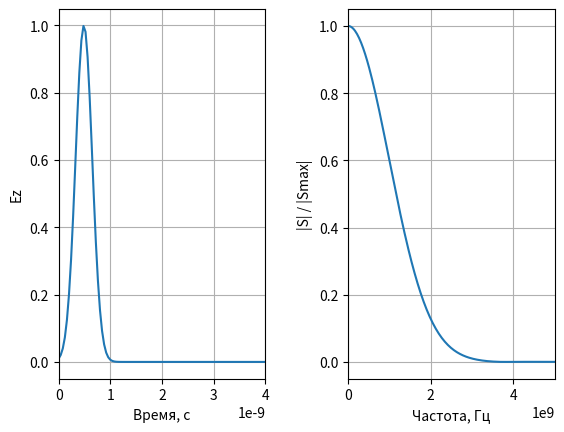

This chart was generated by the following Python code:
# -*- coding: utf-8 -*-
'''
Расчет спектра гауссова импульса
'''

import matplotlib.pyplot as plt

import numpy as np
from numpy.fft import fft, fftshift


if __name__ == '__main__':
    # Размер массива
    size = 1024

    # шаг по времени
    dt = 0.4e-10

    # Параметры гауссова сигнала
    A_0 = 100
    A_max = 100
    F_max = 3e9

    # Шаг по частоте
    df = 1.0 / (size * dt)

    w_g = np.sqrt(np.log(A_max)) / (np.pi * F_max)
    d_g = w_g * np.sqrt(np.log(A_0))

    print(f'w_g = {w_g:.5e}')
    print(f'd_g = {d_g:.5e}')

    # Гауссов импульс
    time = np.arange(0, size * dt, dt)
    gauss = np.exp(-((time - d_g) / w_g) ** 2)

    # Расчет спектра
    spectrum = np.abs(fft(gauss))
    spectrum = fftshift(spectrum)

    # Расчет частоты
    freq = np.arange(-size / 2 * df, size / 2 * df, df)

    # Отображение импульса
    plt.subplot(1, 2, 1)
    plt.plot(time, gauss)
    plt.xlim(0, 0.4e-8)
    plt.grid()
    plt.xlabel('Время, с')
    plt.ylabel('Ez')

    # Отображение спектра
    plt.subplot(1, 2, 2)
    plt.plot(freq, spectrum / np.max(spectrum))
    plt.grid()
    plt.xlabel('Частота, Гц')
    plt.ylabel('|S| / |Smax|')
    plt.xlim(0, 5e9)

    plt.subplots_adjust(wspace=0.4)
    plt.show()
